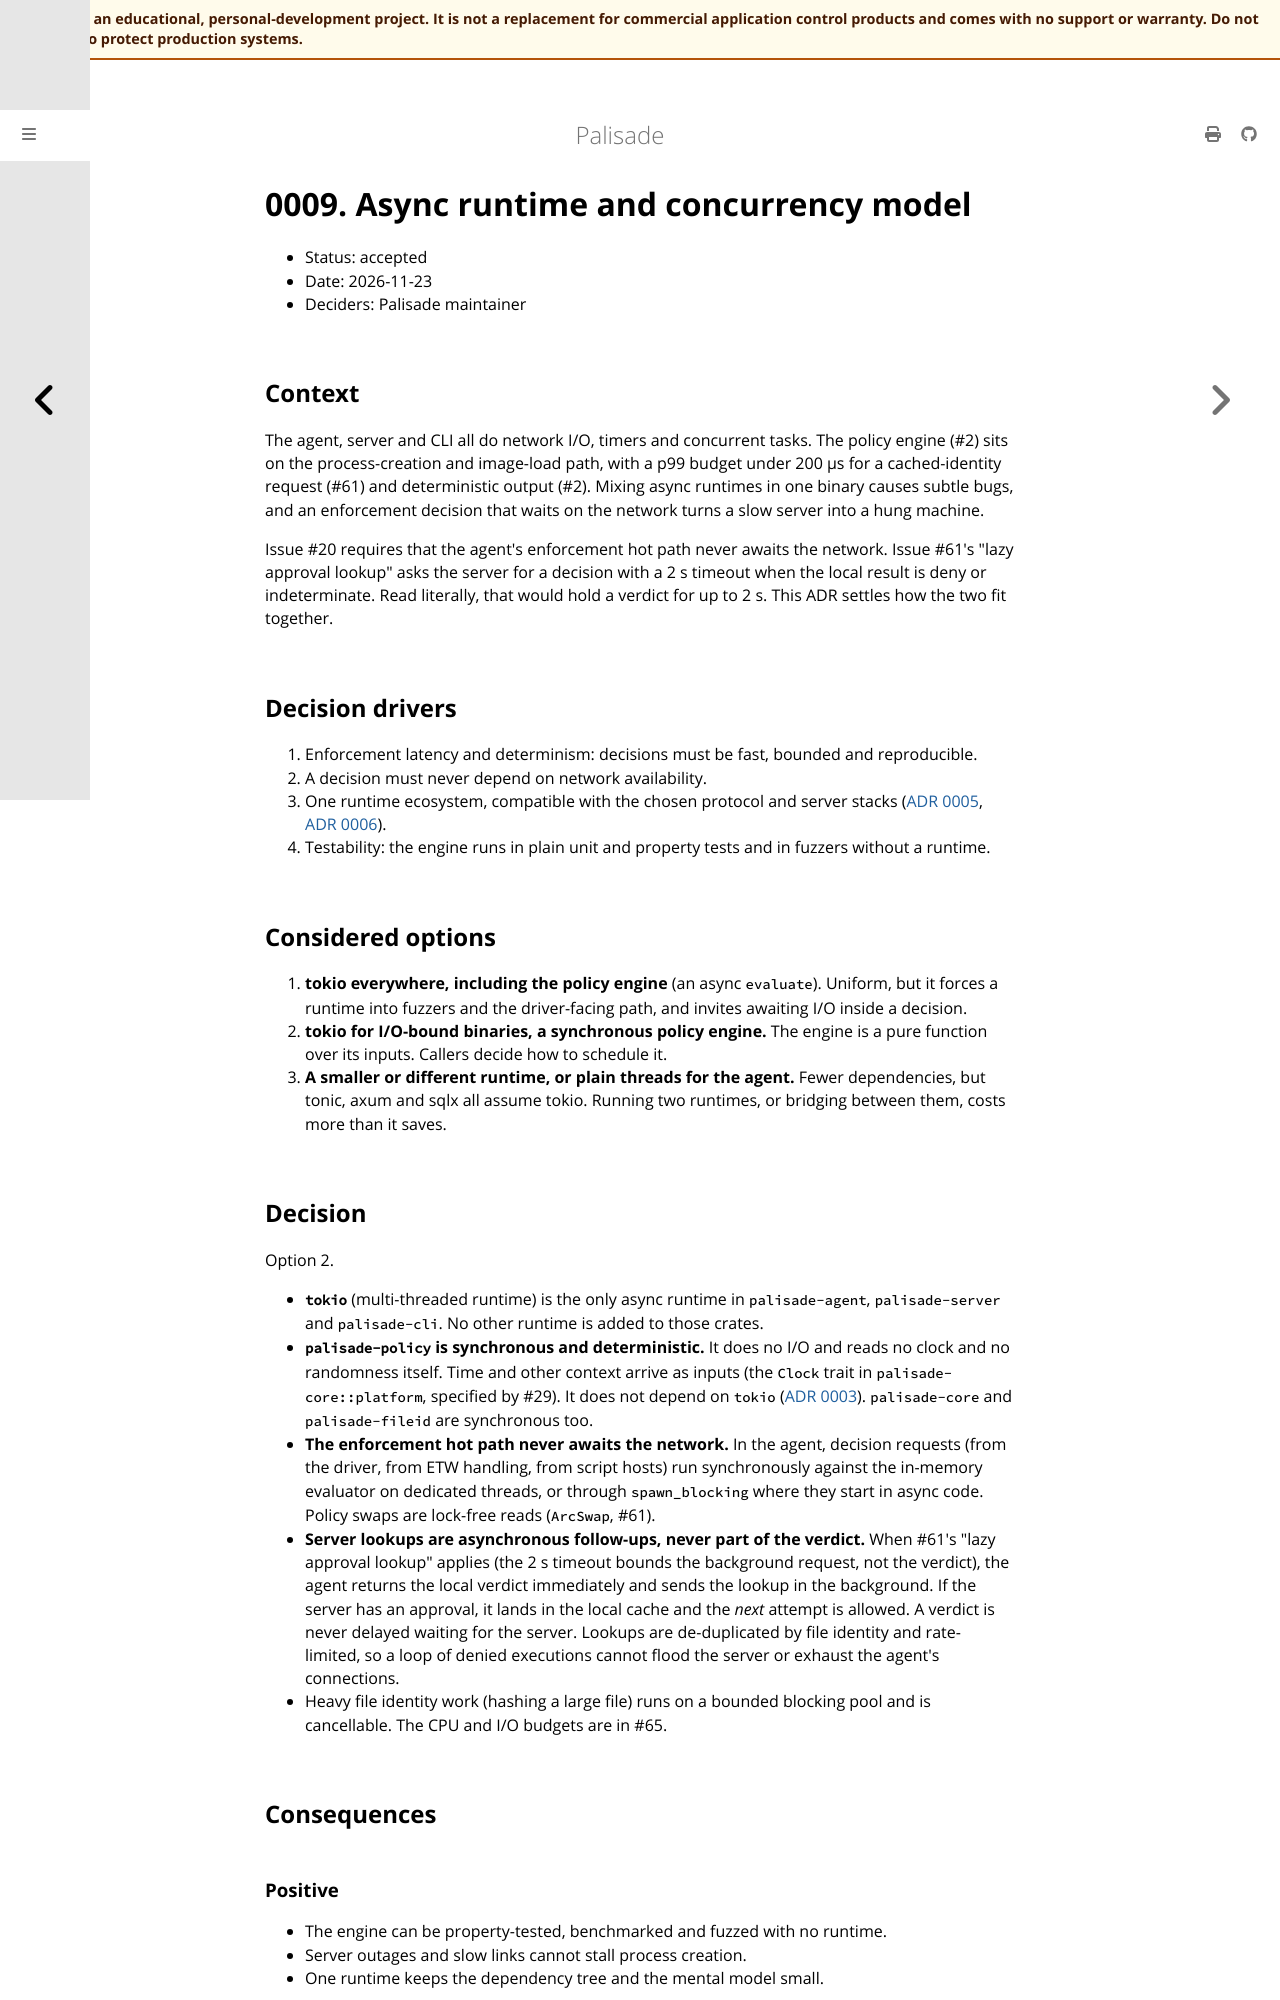

repository: jusso-dev/palisade · page: latest/docs/adr/0009-async-runtime-and-concurrency.html · generator: mdbook

# 0009. Async runtime and concurrency model

- Status: accepted
- Date: 2026-11-23
- Deciders: Palisade maintainer

## Context

The agent, server and CLI all do network I/O, timers and concurrent tasks. The policy engine
(#2) sits on the process-creation and image-load path, with a p99 budget under 200 µs for a
cached-identity request (#61) and deterministic output (#2). Mixing async runtimes in one binary
causes subtle bugs, and an enforcement decision that waits on the network turns a slow server
into a hung machine.

Issue #20 requires that the agent's enforcement hot path never awaits the network. Issue #61's
"lazy approval lookup" asks the server for a decision with a 2 s timeout when the local result is
deny or indeterminate. Read literally, that would hold a verdict for up to 2 s. This ADR settles
how the two fit together.

## Decision drivers

1. Enforcement latency and determinism: decisions must be fast, bounded and reproducible.
2. A decision must never depend on network availability.
3. One runtime ecosystem, compatible with the chosen protocol and server stacks
   ([ADR 0005](0005-agent-server-protocol.md), [ADR 0006](0006-server-database.md)).
4. Testability: the engine runs in plain unit and property tests and in fuzzers without a
   runtime.

## Considered options

1. **tokio everywhere, including the policy engine** (an async `evaluate`). Uniform, but it
   forces a runtime into fuzzers and the driver-facing path, and invites awaiting I/O inside a
   decision.
2. **tokio for I/O-bound binaries, a synchronous policy engine.** The engine is a pure function
   over its inputs. Callers decide how to schedule it.
3. **A smaller or different runtime, or plain threads for the agent.** Fewer dependencies, but
   tonic, axum and sqlx all assume tokio. Running two runtimes, or bridging between them, costs
   more than it saves.

## Decision

Option 2.

- **`tokio`** (multi-threaded runtime) is the only async runtime in `palisade-agent`,
  `palisade-server` and `palisade-cli`. No other runtime is added to those crates.
- **`palisade-policy` is synchronous and deterministic.** It does no I/O and reads no clock and
  no randomness itself. Time and other context arrive as inputs (the `Clock` trait in
  `palisade-core::platform`, specified by #29). It does not depend on `tokio` ([ADR 0003](0003-crate-boundaries-and-dependency-direction.md)).
  `palisade-core` and `palisade-fileid` are synchronous too.
- **The enforcement hot path never awaits the network.** In the agent, decision requests (from
  the driver, from ETW handling, from script hosts) run synchronously against the in-memory
  evaluator on dedicated threads, or through `spawn_blocking` where they start in async code.
  Policy swaps are lock-free reads (`ArcSwap`, #61).
- **Server lookups are asynchronous follow-ups, never part of the verdict.** When #61's "lazy
  approval lookup" applies (the 2 s timeout bounds the background request, not the verdict), the agent returns the local verdict immediately and sends the lookup
  in the background. If the server has an approval, it lands in the local cache and the *next*
  attempt is allowed. A verdict is never delayed waiting for the server. Lookups are
  de-duplicated by file identity and rate-limited, so a loop of denied executions cannot flood
  the server or exhaust the agent's connections.
- Heavy file identity work (hashing a large file) runs on a bounded blocking pool and is
  cancellable. The CPU and I/O budgets are in #65.

## Consequences
